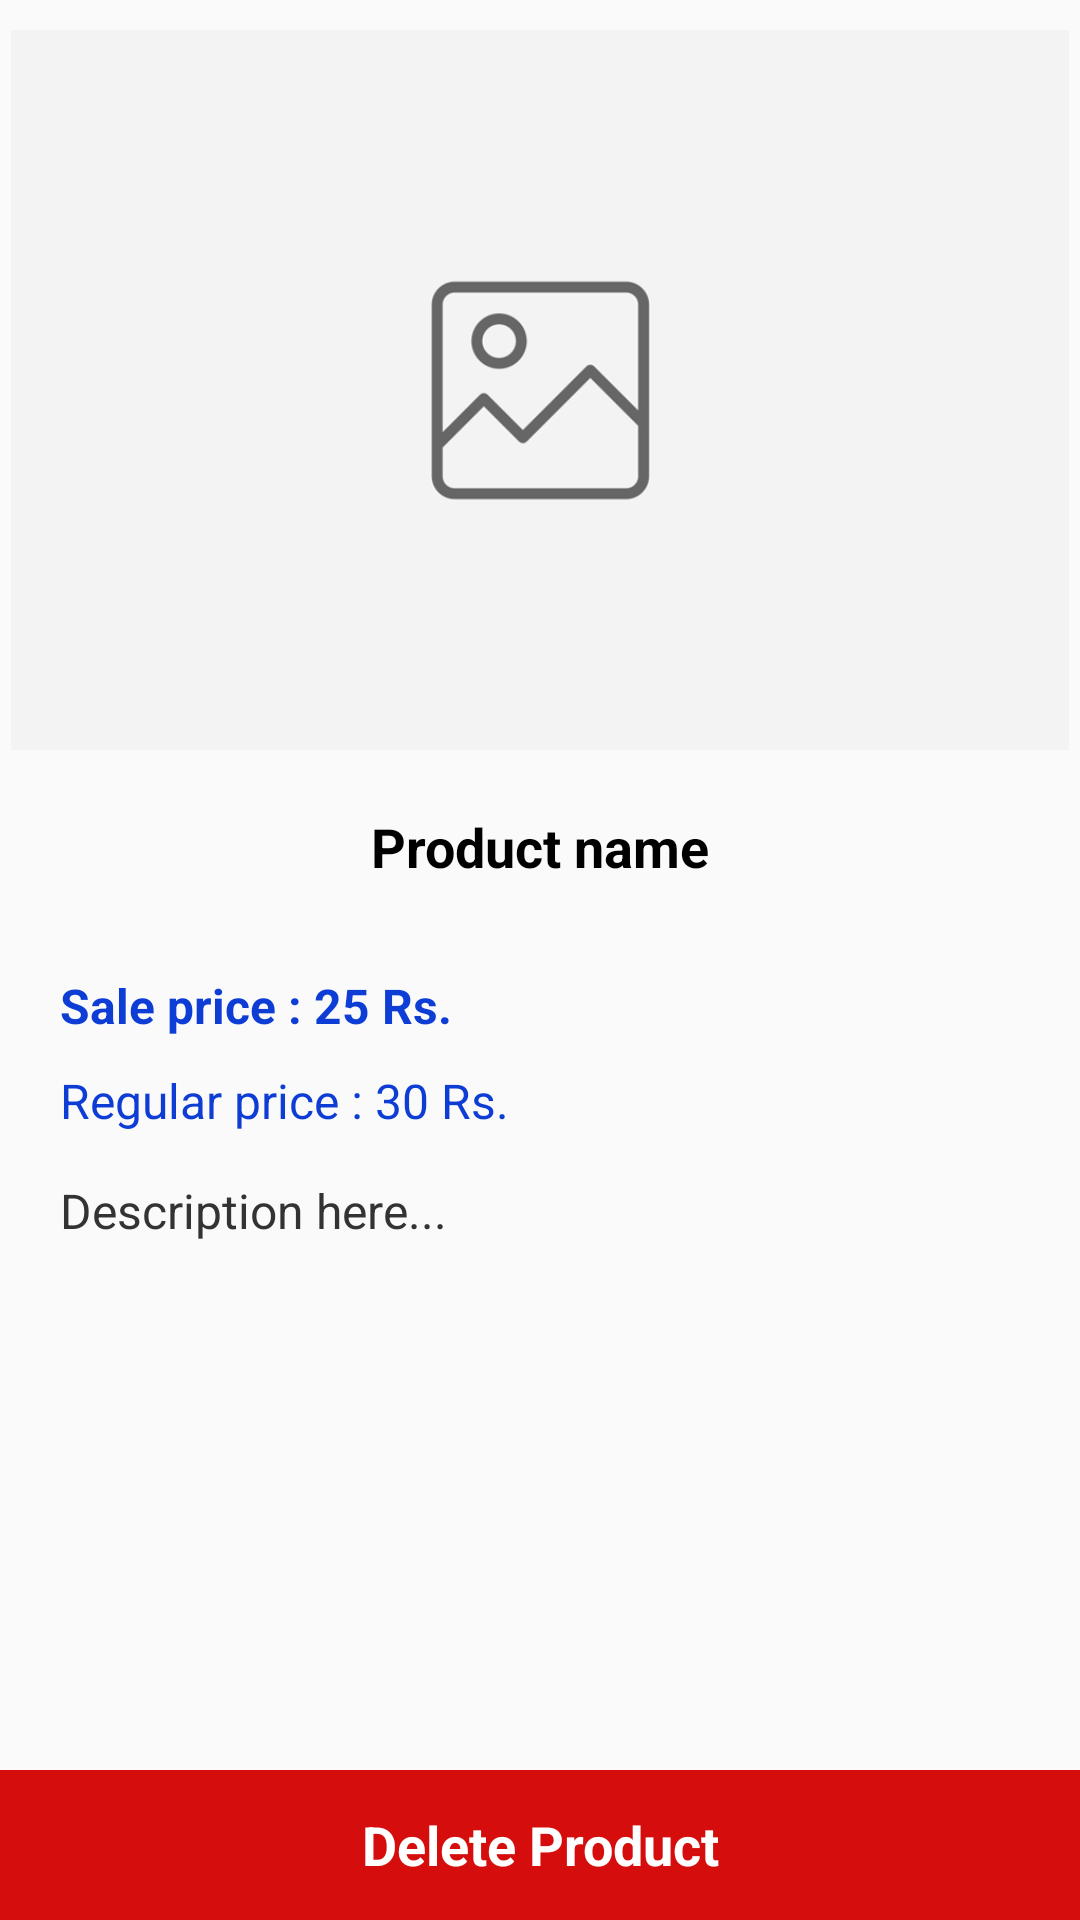

Layout XML and referenced resources for this Android screen:
<!-- AndroidManifest.xml: application theme AppTheme -->
<!-- res/layout/content_product_detail.xml -->
<?xml version="1.0" encoding="utf-8"?>
<androidx.constraintlayout.widget.ConstraintLayout xmlns:android="http://schemas.android.com/apk/res/android"
    xmlns:app="http://schemas.android.com/apk/res-auto"
    xmlns:tools="http://schemas.android.com/tools"
    android:layout_width="match_parent"
    android:layout_height="match_parent"
    app:layout_behavior="@string/appbar_scrolling_view_behavior"
    tools:showIn="@layout/activity_product_details">

    <ScrollView
        android:layout_marginBottom="50dp"
        android:layout_width="match_parent"
        android:layout_height="match_parent">
    <LinearLayout
        android:layout_marginBottom="50dp"
        android:orientation="vertical"
        android:paddingTop="10dp"
        android:layout_height="match_parent"
        android:layout_width="match_parent">

        <ImageView
            android:adjustViewBounds="true"
            android:id="@+id/product_image"
            android:src="@drawable/image_holder"
            android:layout_height="240dp"
            android:layout_width="match_parent"/>

        <TextView
            android:id="@+id/product_name"
            android:gravity="center"
            android:padding="20dp"
            android:textStyle="bold"
            android:textColor="@color/black"
            android:textSize="18dp"
            android:text="Product name"
            android:layout_height="wrap_content"
            android:layout_width="match_parent"/>

        <TextView
            android:textStyle="bold"
            android:textColor="@color/colorPrimary"
            android:id="@+id/sale_price_tv"
            android:layout_marginTop="10dp"
            android:layout_marginLeft="20dp"
            android:textSize="16dp"
            android:text="Sale price : 25 Rs."
            android:layout_height="wrap_content"
            android:layout_width="match_parent"/>

        <TextView
            android:textColor="@color/colorPrimary"
            android:id="@+id/regular_price_tv"
            android:layout_marginTop="10dp"
            android:layout_marginLeft="20dp"
            android:textSize="16dp"
            android:text="Regular price : 30 Rs."
            android:layout_height="wrap_content"
            android:layout_width="match_parent"/>

        <TextView
            android:justificationMode="inter_word"
            android:id="@+id/description"
            android:textColor="#333"
            android:layout_marginTop="15dp"
            android:layout_marginLeft="20dp"
            android:layout_marginRight="20dp"
            android:textSize="16dp"
            android:text="Description here..."
            android:layout_height="wrap_content"
            android:layout_width="match_parent"/>
    </LinearLayout>

    </ScrollView>

    <TextView
        android:textStyle="bold"
        android:textColor="@color/white"
        android:background="@color/red"
        android:gravity="center"
        android:textSize="18sp"
        android:text="@string/del_product"
        android:id="@+id/del_prod"
        app:layout_constraintBottom_toBottomOf="parent"
        android:layout_width="match_parent"
        android:layout_height="50dp"
        android:orientation="horizontal">
    </TextView>

</androidx.constraintlayout.widget.ConstraintLayout>
<!-- res/layout/activity_product_details.xml (included above) -->
<?xml version="1.0" encoding="utf-8"?>
<androidx.coordinatorlayout.widget.CoordinatorLayout
    xmlns:android="http://schemas.android.com/apk/res/android"
    xmlns:app="http://schemas.android.com/apk/res-auto"
    xmlns:tools="http://schemas.android.com/tools"
    android:layout_width="match_parent"
    android:layout_height="match_parent"
    tools:context=".views.ProductDetails">

    <ImageView
        android:scaleType="centerCrop"
        android:src="@drawable/transparent_bg"
        android:layout_height="match_parent"
        android:layout_width="match_parent"/>

    <com.google.android.material.appbar.AppBarLayout
        android:layout_width="match_parent"
        android:layout_height="wrap_content"
        android:theme="@style/AppTheme.AppBarOverlay">

        <androidx.appcompat.widget.Toolbar
            android:id="@+id/toolbar"
            android:layout_width="match_parent"
            android:layout_height="?attr/actionBarSize"
            android:background="?attr/colorPrimary"
            app:popupTheme="@style/AppTheme.PopupOverlay">

            <RelativeLayout
                android:layout_height="match_parent"
                android:layout_width="match_parent">

                <ImageView
                    android:onClick="back_func"
                    android:id="@+id/back_icon"
                    android:layout_centerVertical="true"
                    android:src="@drawable/ic_arrow_left"
                    android:layout_height="wrap_content"
                    android:layout_width="wrap_content"/>

                <TextView
                    android:textColor="@color/white"
                    android:layout_centerInParent="true"
                    android:layout_marginLeft="13dp"
                    android:textStyle="bold"
                    android:textSize="20sp"
                    android:layout_centerVertical="true"
                    android:text="Product Details"
                    android:layout_width="wrap_content"
                    android:layout_height="wrap_content"/>

                <ImageView
                    android:layout_marginRight="20dp"
                    android:layout_alignParentRight="true"
                    android:id="@+id/update"
                    android:layout_centerVertical="true"
                    android:src="@drawable/edit"
                    android:layout_height="30dp"
                    android:layout_width="30dp"/>

            </RelativeLayout>

        </androidx.appcompat.widget.Toolbar>

    </com.google.android.material.appbar.AppBarLayout>

    <include layout="@layout/content_product_detail" />

</androidx.coordinatorlayout.widget.CoordinatorLayout>
<!-- resources referenced by this layout -->
<resources>
  <color name="black">#000000</color>
  <color name="colorPrimary">#FF0D3DD5</color>
  <color name="red">#FFD50D0D</color>
  <color name="white">#ffffff</color>
  <!-- drawable ic_arrow_left (drawable) -->
  <vector xmlns:android="http://schemas.android.com/apk/res/android"
      android:width="24dp"
      android:height="24dp"
      android:viewportWidth="24"
      android:viewportHeight="24">
    <group>
      <clip-path
          android:pathData="M0,0h24v24h-24z"/>
      <path
          android:pathData="M24,12H5"
          android:strokeLineJoin="round"
          android:strokeWidth="2"
          android:fillColor="#00000000"
          android:strokeColor="#ffffff"
          android:strokeLineCap="round"/>
      <path
          android:pathData="M12,19L5,12L12,5"
          android:strokeLineJoin="round"
          android:strokeWidth="2"
          android:fillColor="#00000000"
          android:strokeColor="#ffffff"
          android:strokeLineCap="round"/>
    </group>
  </vector>
  <!-- drawable image_holder: png bitmap (drawable, 12943 bytes) -->
  <!-- drawable transparent_bg: png bitmap (drawable, 81601 bytes) -->
  <string name="del_product">Delete Product</string>
  <style name="AppTheme.AppBarOverlay" parent="ThemeOverlay.AppCompat.Dark.ActionBar" />
  <style name="AppTheme.PopupOverlay" parent="ThemeOverlay.AppCompat.Light" />
  <style name="AppTheme" parent="Theme.AppCompat.Light.DarkActionBar">
          
          <item name="colorPrimary">@color/colorPrimary</item>
          <item name="colorPrimaryDark">@color/colorPrimaryDark</item>
          <item name="colorAccent">@color/colorAccent</item>
          <item name="windowActionBar">false</item>
          <item name="windowNoTitle">true</item>
          <item name="android:windowNoTitle">true</item>
      </style>
  <color name="colorPrimaryDark">#FF0D3DD5</color>
  <color name="colorAccent">#067DFF</color>
</resources>
